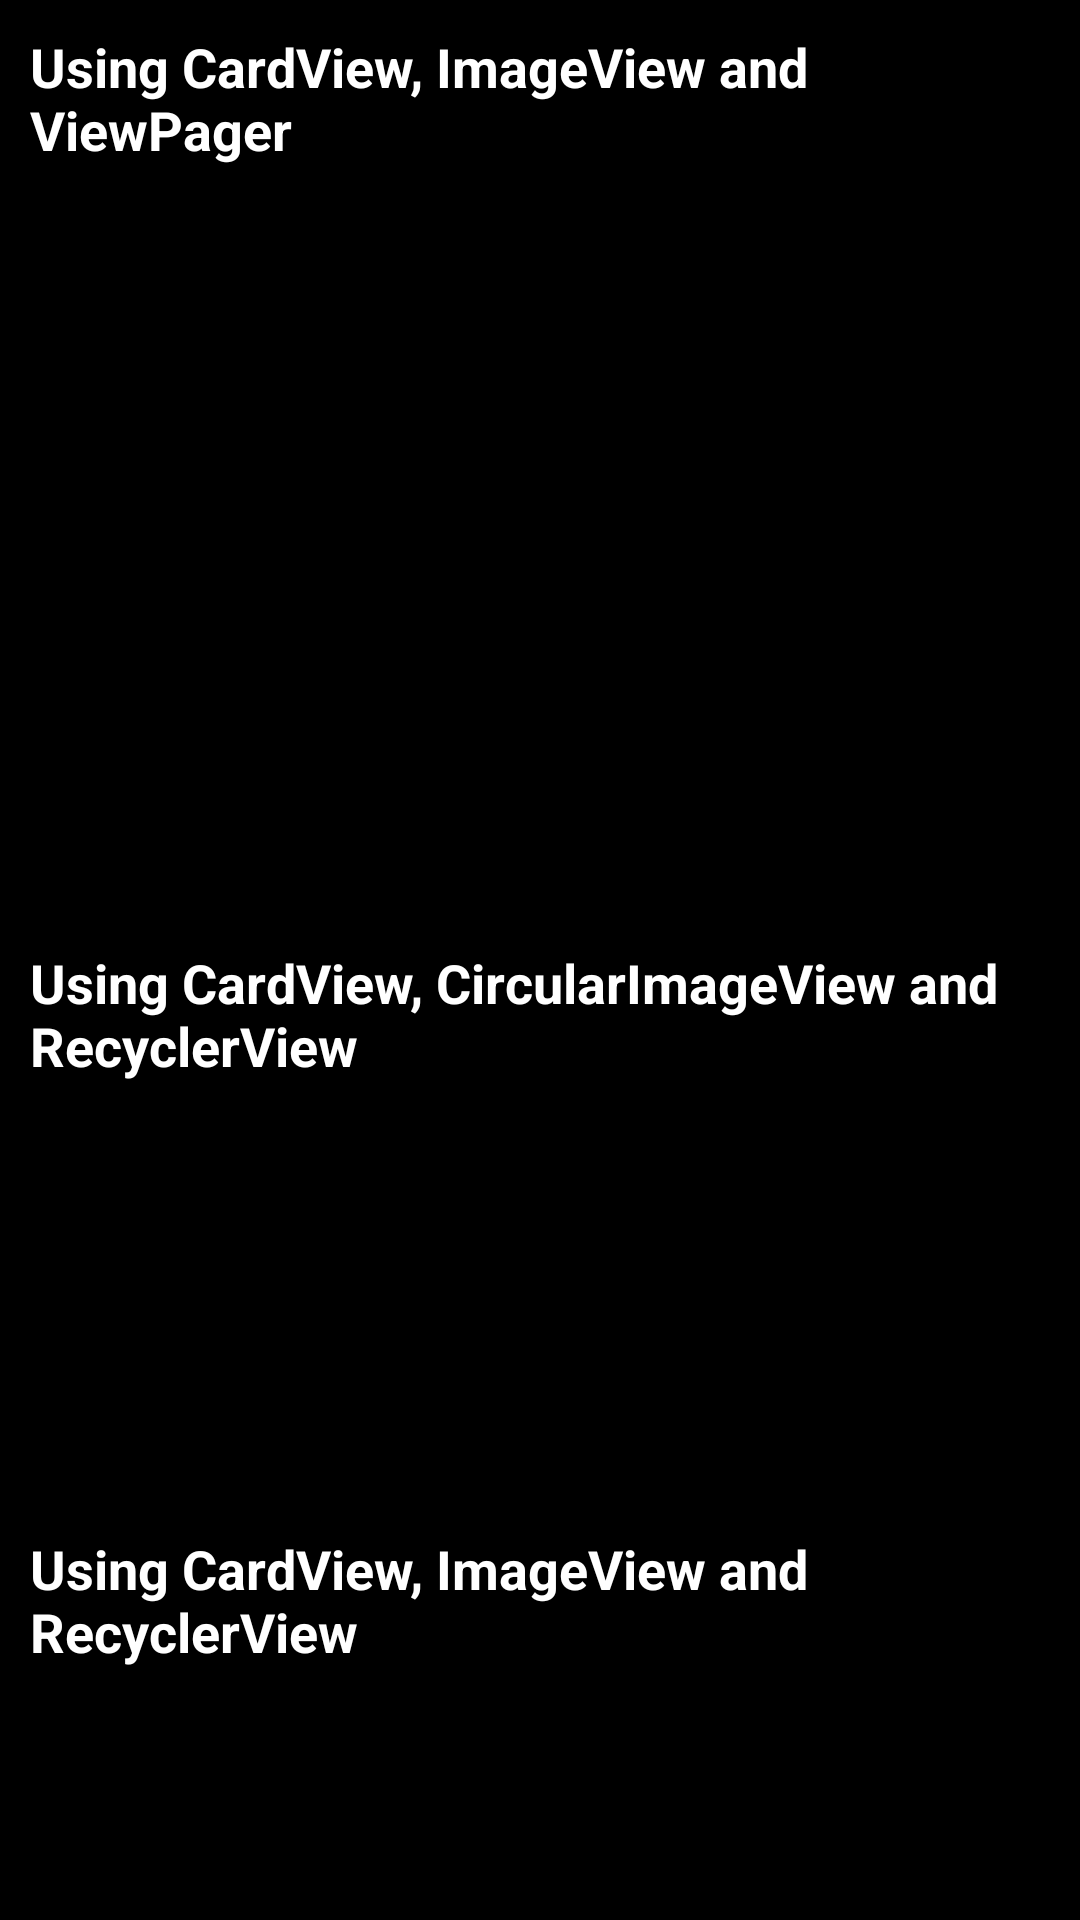

The Android layout XML behind this screen, and the referenced resources:
<!-- AndroidManifest.xml: application theme AppTheme -->
<!-- res/layout/activity_main.xml -->
<?xml version="1.0" encoding="utf-8"?>
<RelativeLayout
    xmlns:android="http://schemas.android.com/apk/res/android"
    xmlns:tools="http://schemas.android.com/tools"
    android:layout_width="match_parent"
    android:layout_height="match_parent"
    tools:context=".MainActivity">
    <ScrollView
        android:layout_width="match_parent"
        android:layout_height="match_parent">

        <LinearLayout
            android:layout_width="match_parent"
            android:layout_height="match_parent"
            android:orientation="vertical">

            <TextView
                android:layout_width="wrap_content"
                android:layout_height="wrap_content"
                android:text="@string/heading_1"
                android:layout_marginTop="10dp"
                android:layout_marginLeft="10dp"
                />

            <androidx.viewpager.widget.ViewPager
                android:id="@+id/viewPager_Poster"
                android:layout_width="match_parent"
                android:layout_height="250dp"
                android:overScrollMode="never"
                android:clipToPadding="false"
                android:foregroundGravity="center"
                />


            <TextView
                android:layout_width="wrap_content"
                android:layout_height="wrap_content"
                android:text="@string/heading_2"
                android:layout_margin="10dp"
                 />

            <androidx.recyclerview.widget.RecyclerView
                android:id="@+id/recyclerView"
                android:layout_width="match_parent"
                android:layout_height="130dp"
                android:orientation="horizontal"/>

            <TextView
                android:layout_width="wrap_content"
                android:layout_height="wrap_content"
                android:text="@string/heading_3"
                android:layout_margin="10dp"
                />

            <androidx.recyclerview.widget.RecyclerView
                android:id="@+id/recyclerViewNetflix"
                android:layout_width="match_parent"
                android:layout_height="150dp"
                android:orientation="horizontal"/>

            <TextView
                android:layout_width="wrap_content"
                android:layout_height="wrap_content"
                android:text="@string/heading_3"
                android:layout_margin="10dp"
                />

            <androidx.recyclerview.widget.RecyclerView
                android:id="@+id/recyclerViewNetflix_2"
                android:layout_width="match_parent"
                android:layout_height="150dp"
                android:orientation="horizontal"/>

            <TextView
                android:layout_width="wrap_content"
                android:layout_height="wrap_content"
                android:text="@string/heading_4"
                android:layout_margin="10dp"
                />

            <androidx.viewpager.widget.ViewPager
                android:id="@+id/viewPager"
                android:layout_width="match_parent"
                android:layout_height="250dp"
                android:overScrollMode="never"
                android:clipToPadding="false"
                android:foregroundGravity="center"
                />
        </LinearLayout>
    </ScrollView>

</RelativeLayout>
<!-- resources referenced by this layout -->
<resources>
  <string name="heading_1">Using CardView, ImageView and ViewPager</string>
  <string name="heading_2">Using CardView, CircularImageView and RecyclerView</string>
  <string name="heading_3">Using CardView, ImageView and RecyclerView</string>
  <string name="heading_4">Using CardView, ImageView and ViewPager</string>
  <style name="AppTheme" parent="Theme.AppCompat.Light.DarkActionBar">
          
          <item name="colorPrimary">@color/colorPrimary</item>
          <item name="colorPrimaryDark">@color/colorPrimaryDark</item>
          <item name="colorAccent">@color/colorAccent</item>
          <item name="android:windowBackground">@color/background</item>
          <item name="android:navigationBarColor" tools:targetApi="21">@color/colorPrimary</item>
  
          <item name="android:textSize">18dp</item>
          <item name="android:textColor">@color/text</item>
          <item name="android:textStyle">bold</item>
      </style>
  <color name="colorPrimary">#131313</color>
  <color name="colorPrimaryDark">#000000</color>
  <color name="colorAccent">#03DAC5</color>
  <color name="background">#000000</color>
  <color name="text">#FFFFFF</color>
</resources>
